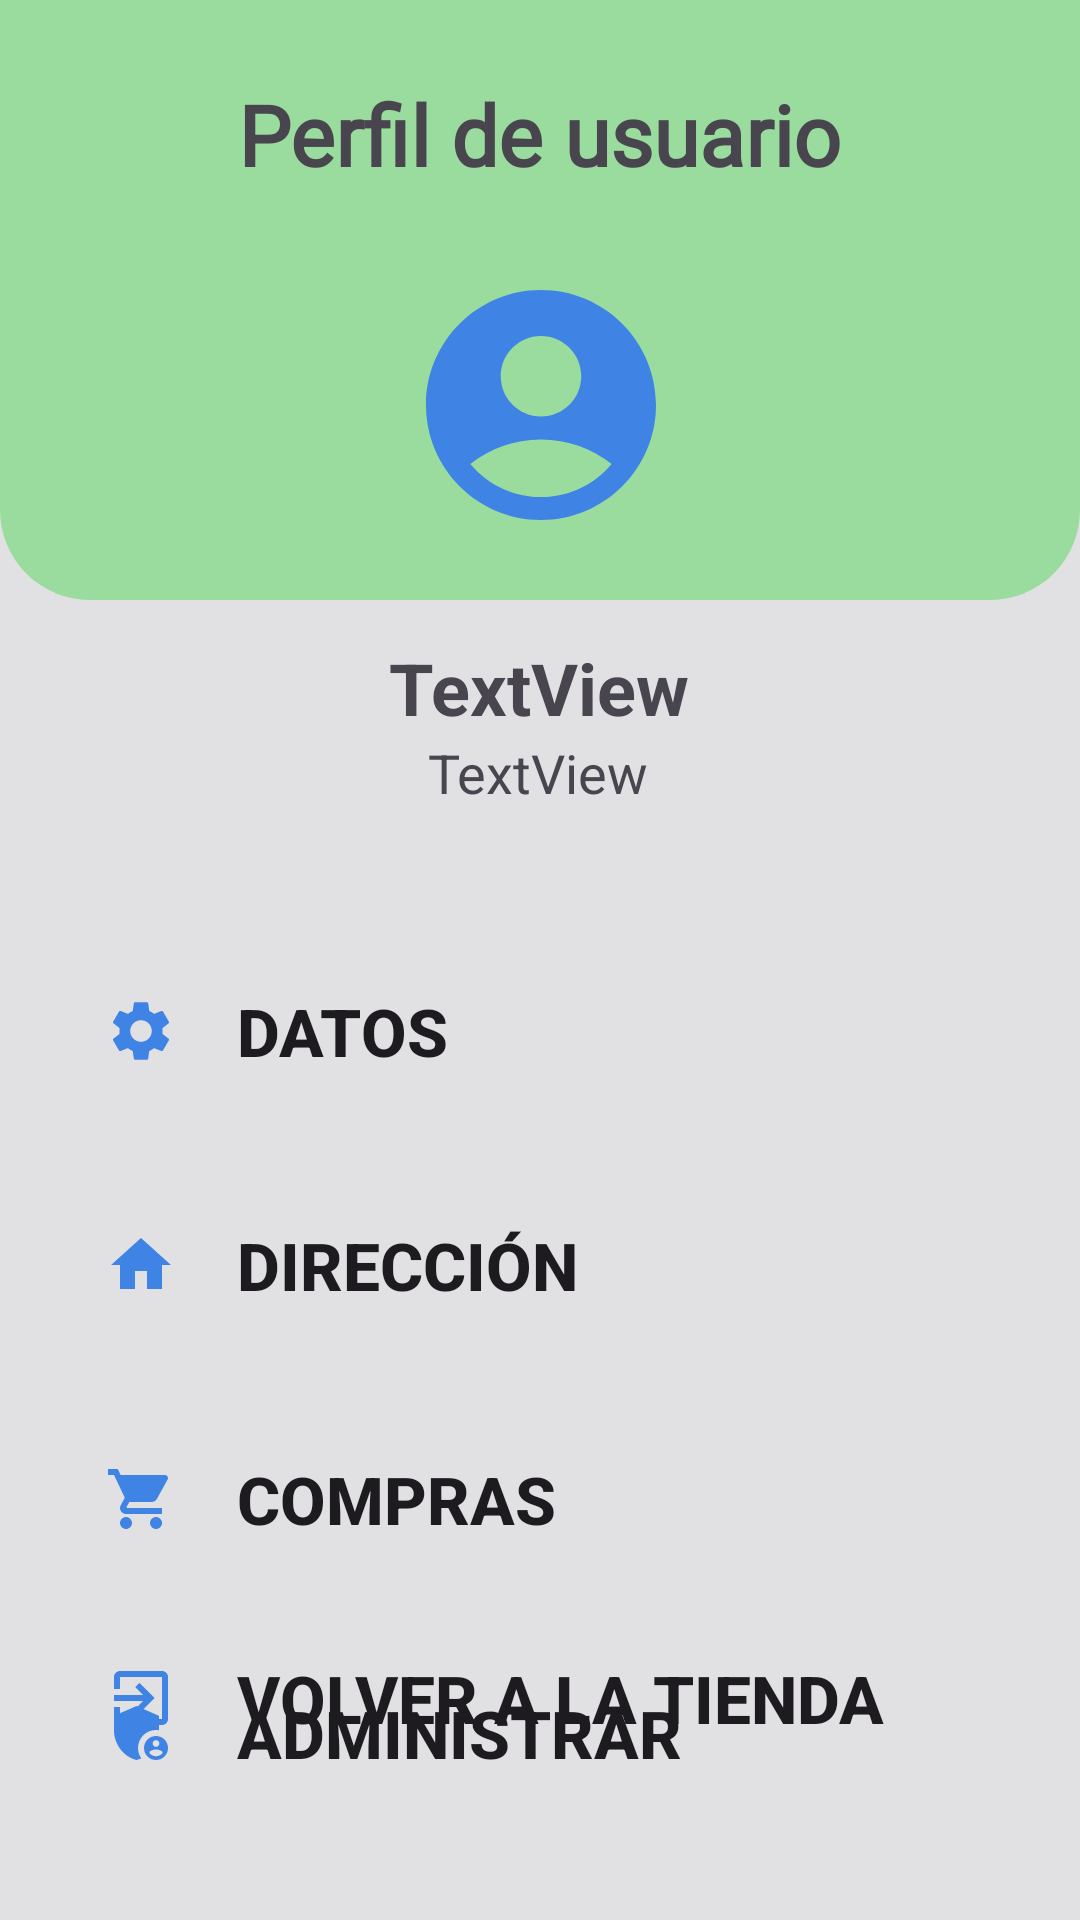

Produce the Android XML layout that renders to this screen, including the resource entries it uses.
<!-- AndroidManifest.xml: application theme Theme.TFC_AMB -->
<!-- res/layout/activity_usuario.xml -->
<?xml version="1.0" encoding="utf-8"?>
<androidx.constraintlayout.widget.ConstraintLayout xmlns:android="http://schemas.android.com/apk/res/android"
    xmlns:app="http://schemas.android.com/apk/res-auto"
    xmlns:tools="http://schemas.android.com/tools"
    android:id="@+id/main"
    android:background="@color/fondo"
    android:layout_width="match_parent"
    android:layout_height="match_parent"
    tools:context=".UsuarioPanel.UsuarioActivity">

    <LinearLayout
        android:layout_width="match_parent"
        android:layout_height="match_parent"
        android:orientation="vertical"
        app:layout_constraintBottom_toBottomOf="parent"
        app:layout_constraintEnd_toEndOf="parent"
        app:layout_constraintStart_toStartOf="parent"
        app:layout_constraintTop_toTopOf="parent">

        <LinearLayout
            android:layout_width="match_parent"
            android:layout_height="200dp"
            android:background="@drawable/borde_bajo_redondeado"
            android:orientation="horizontal"
            app:layout_constraintEnd_toEndOf="parent"
            app:layout_constraintStart_toStartOf="parent"
            app:layout_constraintTop_toTopOf="parent">

            <androidx.constraintlayout.widget.ConstraintLayout
                android:layout_width="match_parent"
                android:layout_height="match_parent">

                <ImageView
                    android:id="@+id/imageView3"
                    android:layout_width="103dp"
                    android:layout_height="92dp"
                    app:layout_constraintBottom_toBottomOf="parent"
                    app:layout_constraintEnd_toEndOf="parent"
                    app:layout_constraintStart_toStartOf="parent"
                    app:layout_constraintTop_toTopOf="parent"
                    app:layout_constraintVertical_bias="0.824"
                    app:srcCompat="@drawable/baseline_account_circle_24" />

                <TextView
                    android:id="@+id/textViewCompraFecha"
                    android:layout_width="wrap_content"
                    android:layout_height="wrap_content"
                    android:text="@string/perfil_usuario"
                    android:textSize="28sp"
                    android:textStyle="bold"
                    android:fontFamily="@font/agbalumo"
                    app:layout_constraintBottom_toTopOf="@+id/imageView3"
                    app:layout_constraintEnd_toEndOf="parent"
                    app:layout_constraintStart_toStartOf="parent"
                    app:layout_constraintTop_toTopOf="parent" />

            </androidx.constraintlayout.widget.ConstraintLayout>
        </LinearLayout>

        <LinearLayout
            android:layout_width="match_parent"
            android:layout_height="match_parent"
            android:orientation="horizontal">

            <androidx.constraintlayout.widget.ConstraintLayout
                android:layout_width="match_parent"
                android:layout_height="match_parent">


                <androidx.appcompat.widget.AppCompatButton
                    android:id="@+id/buttonModificarCategoria"
                    android:layout_width="350dp"
                    android:layout_height="wrap_content"
                    android:layout_marginTop="30dp"
                    android:background="@drawable/botones_perfil"
                    android:drawableStart="@drawable/baseline_shopping_cart_24"
                    android:drawablePadding="20dp"
                    android:paddingStart="30dp"
                    android:text="@string/boton_compras"
                    android:textAlignment="viewStart"
                    android:textAllCaps="true"
                    android:textSize="22dp"
                    android:textStyle="bold"
                    app:layout_constraintEnd_toEndOf="@+id/buttonModificarProducto"
                    app:layout_constraintStart_toStartOf="@+id/buttonModificarProducto"
                    app:layout_constraintTop_toBottomOf="@+id/buttonCrearProducto" />

                <androidx.appcompat.widget.AppCompatButton
                    android:id="@+id/buttonCrearCategoria"
                    android:layout_width="350dp"
                    android:layout_height="wrap_content"
                    android:layout_marginTop="50dp"
                    android:background="@drawable/botones_perfil"
                    android:drawableStart="@drawable/baseline_settings_24"
                    android:drawablePadding="20dp"
                    android:paddingStart="30dp"
                    android:text="@string/boton_datos"
                    android:textAlignment="viewStart"
                    android:textAllCaps="true"
                    android:textSize="22dp"
                    android:textStyle="bold"
                    app:layout_constraintEnd_toEndOf="@+id/buttonCrearProducto"
                    app:layout_constraintStart_toStartOf="@+id/buttonCrearProducto"
                    app:layout_constraintTop_toBottomOf="@+id/textViewPerfilUsuarioEmail" />

                <androidx.appcompat.widget.AppCompatButton
                    android:id="@+id/buttonEliminarCategoria"
                    android:layout_width="350dp"
                    android:layout_height="wrap_content"
                    android:layout_marginBottom="50dp"
                    android:background="@drawable/botones_perfil"
                    android:drawableStart="@drawable/baseline_exit_to_app_24"
                    android:drawablePadding="20dp"
                    android:paddingStart="30dp"
                    android:text="@string/volver_tienda"
                    android:textAlignment="viewStart"
                    android:textAllCaps="true"
                    android:textSize="22dp"
                    android:textStyle="bold"
                    app:layout_constraintBottom_toBottomOf="parent"
                    app:layout_constraintEnd_toEndOf="parent"
                    app:layout_constraintHorizontal_bias="0.508"
                    app:layout_constraintStart_toStartOf="parent" />

                <androidx.appcompat.widget.AppCompatButton
                    android:id="@+id/buttonCrearProducto"
                    android:layout_width="350dp"
                    android:layout_height="wrap_content"
                    android:layout_marginTop="30dp"
                    android:background="@drawable/botones_perfil"
                    android:drawableStart="@drawable/baseline_home_24"
                    android:drawablePadding="20dp"
                    android:paddingStart="30dp"
                    android:text="@string/boton_direccion"
                    android:textAlignment="viewStart"
                    android:textAllCaps="true"
                    android:textSize="22dp"
                    android:textStyle="bold"
                    app:layout_constraintEnd_toEndOf="@+id/buttonModificarCategoria"
                    app:layout_constraintStart_toStartOf="@+id/buttonModificarCategoria"
                    app:layout_constraintTop_toBottomOf="@+id/buttonCrearCategoria" />

                <androidx.appcompat.widget.AppCompatButton
                    android:id="@+id/buttonModificarProducto"
                    android:layout_width="350dp"
                    android:layout_height="wrap_content"
                    android:layout_marginTop="30dp"
                    android:background="@drawable/botones_perfil"
                    android:drawableStart="@drawable/baseline_admin_panel_settings_24"
                    android:drawablePadding="20dp"
                    android:paddingStart="30dp"
                    android:text="@string/boton_administrar"
                    android:textAlignment="viewStart"
                    android:textAllCaps="true"
                    android:textSize="22dp"
                    android:textStyle="bold"
                    app:layout_constraintEnd_toEndOf="@+id/buttonEliminarCategoria"
                    app:layout_constraintStart_toStartOf="@+id/buttonEliminarCategoria"
                    app:layout_constraintTop_toBottomOf="@+id/buttonModificarCategoria" />

                <TextView
                    android:id="@+id/textViewPerfilUsuarioNombre"
                    android:layout_width="wrap_content"
                    android:layout_height="wrap_content"
                    android:gravity="center"
                    android:text="TextView"
                    android:textSize="24sp"
                    android:textStyle="bold"
                    app:layout_constraintBottom_toBottomOf="parent"
                    app:layout_constraintEnd_toEndOf="parent"
                    app:layout_constraintHorizontal_bias="0.498"
                    app:layout_constraintStart_toStartOf="parent"
                    app:layout_constraintTop_toTopOf="parent"
                    app:layout_constraintVertical_bias="0.032"

                    />

                <TextView
                    android:id="@+id/textViewPerfilUsuarioEmail"
                    android:layout_width="wrap_content"
                    android:layout_height="wrap_content"
                    android:gravity="center"
                    android:text="TextView"
                    android:textSize="18sp"
                    app:layout_constraintEnd_toEndOf="parent"
                    app:layout_constraintHorizontal_bias="0.498"
                    app:layout_constraintStart_toStartOf="parent"
                    app:layout_constraintTop_toBottomOf="@+id/textViewPerfilUsuarioNombre" />
            </androidx.constraintlayout.widget.ConstraintLayout>
        </LinearLayout>

    </LinearLayout>
</androidx.constraintlayout.widget.ConstraintLayout>
<!-- resources referenced by this layout -->
<resources>
  <color name="fondo">#E1E1E3</color>
  <!-- drawable baseline_account_circle_24 (drawable) -->
  <vector xmlns:android="http://schemas.android.com/apk/res/android" android:height="24dp" android:tint="#3F84E5" android:viewportHeight="24" android:viewportWidth="24" android:width="24dp">
        
      <path android:fillColor="@android:color/white" android:pathData="M12,2C6.48,2 2,6.48 2,12s4.48,10 10,10s10,-4.48 10,-10S17.52,2 12,2zM12,6c1.93,0 3.5,1.57 3.5,3.5S13.93,13 12,13s-3.5,-1.57 -3.5,-3.5S10.07,6 12,6zM12,20c-2.03,0 -4.43,-0.82 -6.14,-2.88C7.55,15.8 9.68,15 12,15s4.45,0.8 6.14,2.12C16.43,19.18 14.03,20 12,20z"/>
      
  </vector>
  <!-- drawable baseline_exit_to_app_24 (drawable) -->
  <vector xmlns:android="http://schemas.android.com/apk/res/android" android:autoMirrored="true" android:height="24dp" android:tint="#3F84E5" android:viewportHeight="24" android:viewportWidth="24" android:width="24dp">
        
      <path android:fillColor="@android:color/white" android:pathData="M10.09,15.59L11.5,17l5,-5 -5,-5 -1.41,1.41L12.67,11H3v2h9.67l-2.58,2.59zM19,3H5c-1.11,0 -2,0.9 -2,2v4h2V5h14v14H5v-4H3v4c0,1.1 0.89,2 2,2h14c1.1,0 2,-0.9 2,-2V5c0,-1.1 -0.9,-2 -2,-2z"/>
      
  </vector>
  <!-- drawable baseline_home_24 (drawable) -->
  <vector xmlns:android="http://schemas.android.com/apk/res/android" android:height="24dp" android:tint="#3F84E5" android:viewportHeight="24" android:viewportWidth="24" android:width="24dp">
        
      <path android:fillColor="@android:color/white" android:pathData="M10,20v-6h4v6h5v-8h3L12,3 2,12h3v8z"/>
      
  </vector>
  <!-- drawable baseline_shopping_cart_24 (drawable) -->
  <vector xmlns:android="http://schemas.android.com/apk/res/android" android:height="24dp" android:tint="#3F84E5" android:viewportHeight="24" android:viewportWidth="24" android:width="24dp">
        
      <path android:fillColor="@android:color/white" android:pathData="M7,18c-1.1,0 -1.99,0.9 -1.99,2S5.9,22 7,22s2,-0.9 2,-2 -0.9,-2 -2,-2zM1,2v2h2l3.6,7.59 -1.35,2.45c-0.16,0.28 -0.25,0.61 -0.25,0.96 0,1.1 0.9,2 2,2h12v-2L7.42,15c-0.14,0 -0.25,-0.11 -0.25,-0.25l0.03,-0.12 0.9,-1.63h7.45c0.75,0 1.41,-0.41 1.75,-1.03l3.58,-6.49c0.08,-0.14 0.12,-0.31 0.12,-0.48 0,-0.55 -0.45,-1 -1,-1L5.21,4l-0.94,-2L1,2zM17,18c-1.1,0 -1.99,0.9 -1.99,2s0.89,2 1.99,2 2,-0.9 2,-2 -0.9,-2 -2,-2z"/>
      
  </vector>
  <!-- drawable borde_bajo_redondeado (drawable) -->
  <?xml version="1.0" encoding="utf-8"?>
  <selector xmlns:android="http://schemas.android.com/apk/res/android">
      <item>
          <shape android:shape="rectangle">
              <corners android:bottomRightRadius="30dp" android:bottomLeftRadius="30dp"/>
              <solid android:color="#E190DC94"/>
          </shape>
      </item>
  </selector>
  <string name="boton_administrar">Administrar</string>
  <string name="boton_compras">Compras</string>
  <string name="boton_datos">Datos</string>
  <string name="boton_direccion">Dirección</string>
  <string name="perfil_usuario">Perfil de usuario</string>
  <string name="volver_tienda">Volver a la tienda</string>
  <style name="Theme.TFC_AMB" parent="Base.Theme.TFC_AMB" />
  <style name="Base.Theme.TFC_AMB" parent="Theme.Material3.DayNight.NoActionBar">
          <item name="colorPrimary">@color/verde</item>
          
          
      </style>
  <color name="verde">#E190DC94</color>
</resources>
